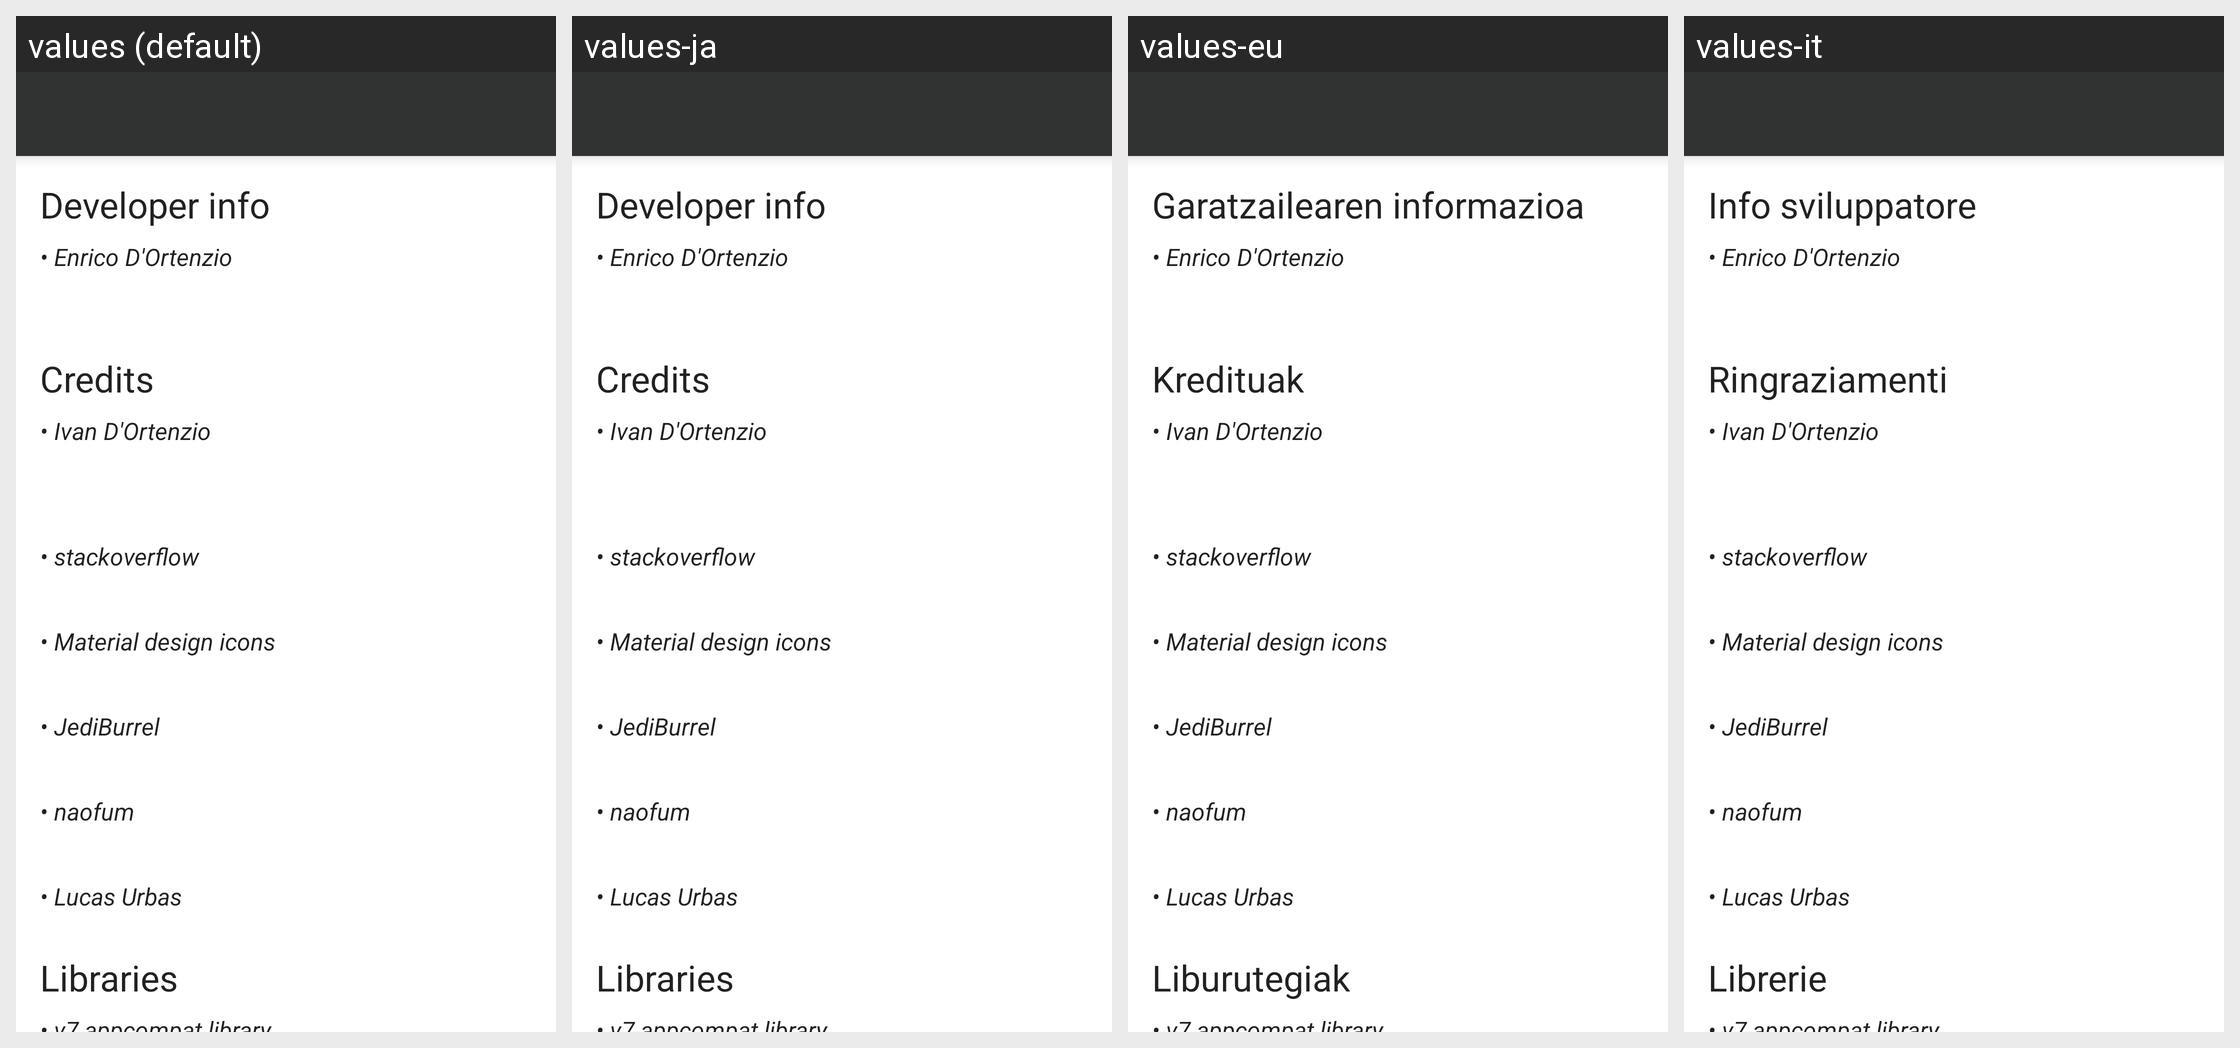

For this localized Android screen grid, give each drawn string resource with its value in every locale shown.
Android screen res/layout/activity_about.xml rendered under 4 locales, left to right: values (default), values-ja, values-eu, values-it. Device: Nexus 5 (rendered at 1080×1920; each locale shown at half size, 540×960, under a caption strip naming it); theme AppTheme.
Strings drawn on this screen, with the default value and each locale's value (text and hints the layout hard-codes, and strings that could not be matched under every locale, appear in the picture but are not listed):

dev_infos
  values: Developer info
  values-ja: Developer info  [not translated; the default value is used]
  values-eu: Garatzailearen informazioa
  values-it: Info sviluppatore

dev_name
  values: • Enrico D'Ortenzio
  values-ja: • Enrico D'Ortenzio  [not translated; the default value is used]
  values-eu: • Enrico D'Ortenzio  [not translated; the default value is used]
  values-it: • Enrico D'Ortenzio  [not translated; the default value is used]

credits
  values: Credits
  values-ja: Credits  [not translated; the default value is used]
  values-eu: Kredituak
  values-it: Ringraziamenti

ivan
  values: • Ivan D'Ortenzio
  values-ja: • Ivan D'Ortenzio  [not translated; the default value is used]
  values-eu: • Ivan D'Ortenzio  [not translated; the default value is used]
  values-it: • Ivan D'Ortenzio  [not translated; the default value is used]

stack
  values: • stackoverflow
  values-ja: • stackoverflow  [not translated; the default value is used]
  values-eu: • stackoverflow  [not translated; the default value is used]
  values-it: • stackoverflow  [not translated; the default value is used]

maticons
  values: • Material design icons
  values-ja: • Material design icons  [not translated; the default value is used]
  values-eu: • Material design icons  [not translated; the default value is used]
  values-it: • Material design icons  [not translated; the default value is used]

jedi
  values: • JediBurrel
  values-ja: • JediBurrel  [not translated; the default value is used]
  values-eu: • JediBurrel  [not translated; the default value is used]
  values-it: • JediBurrel  [not translated; the default value is used]

nao
  values: • naofum
  values-ja: • naofum  [not translated; the default value is used]
  values-eu: • naofum  [not translated; the default value is used]
  values-it: • naofum  [not translated; the default value is used]

lucas
  values: • Lucas Urbas
  values-ja: • Lucas Urbas  [not translated; the default value is used]
  values-eu: • Lucas Urbas  [not translated; the default value is used]
  values-it: • Lucas Urbas  [not translated; the default value is used]

libs
  values: Libraries
  values-ja: Libraries  [not translated; the default value is used]
  values-eu: Liburutegiak
  values-it: Librerie
